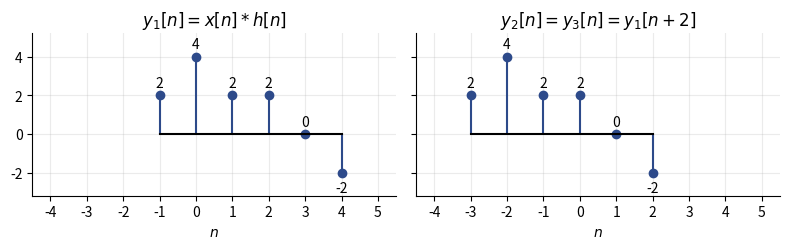

Write Python code to recreate this figure. (Note: this script raises an exception after producing the figure.)
# Annales 2025-2026, ex. 1 : y1 = x * h et y2 = y3 = y1(n+2). Régénérer : python ann-2025-convolution.py
import matplotlib; matplotlib.use("Agg")
import matplotlib.pyplot as plt
plt.rcParams.update({"font.family": "sans-serif", "font.size": 10, "svg.fonttype": "none"})
y1 = {-1: 2, 0: 4, 1: 2, 2: 2, 3: 0, 4: -2}
fig, axs = plt.subplots(1, 2, figsize=(8, 2.6), sharey=True)
for ax, (titre, d) in zip(axs, [("$y_1[n] = x[n] * h[n]$", 0), ("$y_2[n] = y_3[n] = y_1[n+2]$", -2)]):
    n = [k + d for k in y1]; v = list(y1.values())
    ax.stem(n, v, basefmt="k-", linefmt="#2D4A8A", markerfmt="o")
    for a, b in zip(n, v): ax.annotate(f"{b}", (a, b), textcoords="offset points", xytext=(0, 6 if b >= 0 else -14), ha="center")
    ax.set_xticks(range(-4, 6)); ax.set_xlim(-4.5, 5.5); ax.set_ylim(-3.2, 5.2)
    ax.set_title(titre); ax.set_xlabel("$n$"); ax.grid(alpha=.25)
    for s in ("top", "right"): ax.spines[s].set_visible(False)
fig.tight_layout(); fig.savefig(__file__.replace(".py", ".svg"))
